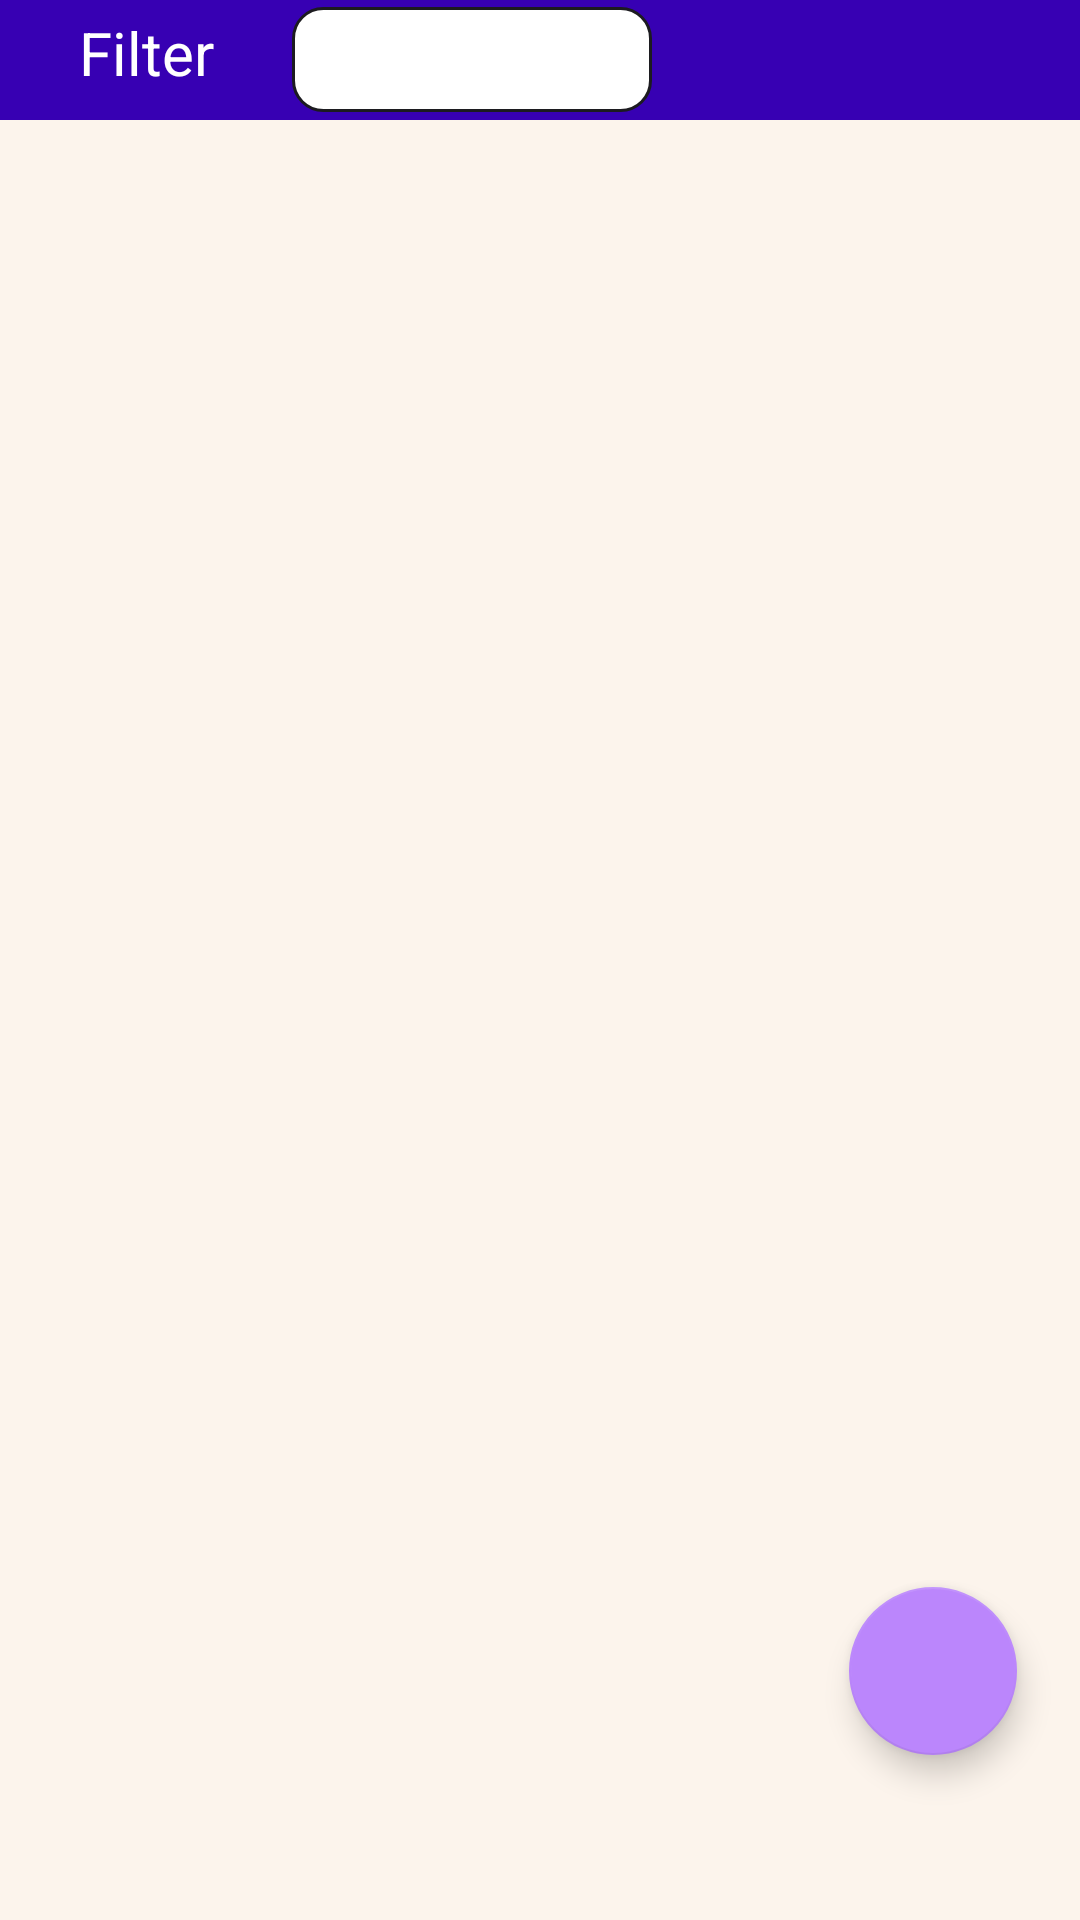

Reconstruct the res/layout file that produces this screen, plus the resources it refers to.
<!-- AndroidManifest.xml: application theme AppTheme -->
<!-- res/layout/activity_home.xml -->
<?xml version="1.0" encoding="utf-8"?>
<RelativeLayout
    xmlns:android="http://schemas.android.com/apk/res/android"
    xmlns:app="http://schemas.android.com/apk/res-auto"
    xmlns:tools="http://schemas.android.com/tools"
    android:layout_width="match_parent"
    android:layout_height="match_parent"
    tools:context=".home.HomeActivity"
    android:background="#fcf4ec">

    <LinearLayout
        android:id="@+id/linearLayoutFilter"
        android:layout_width="match_parent"
        android:layout_height="40dp"
        android:layout_alignParentStart="true"
        android:layout_alignParentTop="true"
        android:layout_alignParentEnd="true"
        android:layout_marginStart="0dp"
        android:layout_marginTop="0dp"
        android:layout_marginEnd="0dp"
        android:background="@color/colorPrimaryDark"
        android:orientation="horizontal"
        android:weightSum="4">

        <TextView
            android:layout_width="50dp"
            android:layout_height="35dp"
            android:text="@string/filter"
            android:textSize="20sp"
            android:textColor="@android:color/white"
            android:gravity="center"
            android:layout_weight="1"
            android:paddingTop="3dp"
            android:paddingBottom="3dp"/>

        <Spinner
            android:id="@+id/spinnerFilterAppointment"
            android:layout_width="120dp"
            android:layout_height="35dp"
            android:background="@drawable/rounded_corners"
            android:paddingTop="3dp"
            android:paddingBottom="3dp"
            android:layout_gravity="center_vertical"/>
    </LinearLayout>

    <ImageView
        android:id="@+id/imageViewEmptyBackground"
        android:layout_width="match_parent"
        android:layout_height="wrap_content"
        android:layout_below="@+id/linearLayoutFilter"
        android:layout_marginTop="0dp"
        android:paddingStart="20dp"
        android:paddingEnd="20dp"
        android:src="@drawable/empty_appointments"
        android:visibility="gone" />

    <TextView
        android:id="@+id/textViewEmptyBackgroundText"
        android:layout_width="wrap_content"
        android:layout_height="wrap_content"
        android:layout_below="@+id/linearLayoutFilter"
        android:layout_alignParentStart="true"
        android:layout_alignParentEnd="true"
        android:layout_marginStart="106dp"
        android:layout_marginTop="299dp"
        android:layout_marginEnd="102dp"
        android:text="@string/let_s_add_n_an_appointment"
        android:textAlignment="center"
        android:textColor="@android:color/black"
        android:textSize="20sp"
        android:textStyle="italic"
        android:visibility="gone" />

    <androidx.recyclerview.widget.RecyclerView
        android:id="@+id/recyclerView"
        android:layout_width="match_parent"
        android:layout_height="match_parent"
        android:layout_alignParentStart="true"
        android:layout_alignParentEnd="true"
        android:layout_alignParentBottom="true"
        android:layout_marginStart="0dp"
        android:layout_marginEnd="0dp"
        android:layout_marginBottom="0dp"
        android:layout_below="@id/linearLayoutFilter"
        app:layout_constraintBottom_toBottomOf="parent"
        app:layout_constraintEnd_toEndOf="parent"
        app:layout_constraintHorizontal_bias="0.0"
        app:layout_constraintStart_toStartOf="parent"
        app:layout_constraintTop_toTopOf="parent"
        app:layout_constraintVertical_bias="0.0" />

    <com.google.android.material.floatingactionbutton.FloatingActionButton
        android:id="@+id/fabAddAppointment"
        android:layout_width="80dp"
        android:layout_height="80dp"
        android:layout_alignParentEnd="true"
        android:layout_alignParentBottom="true"
        android:layout_gravity="bottom|end"
        android:layout_marginStart="16dp"
        android:layout_marginTop="16dp"
        android:layout_marginEnd="21dp"
        android:layout_marginBottom="55dp"
        app:srcCompat="@drawable/ic_baseline_add_24" />

</RelativeLayout>
<!-- resources referenced by this layout -->
<resources>
  <color name="colorPrimaryDark">#3700B3</color>
  <!-- drawable empty_appointments: jpg bitmap (drawable, 175609 bytes) -->
  <!-- drawable rounded_corners (drawable) -->
  <?xml version="1.0" encoding="utf-8"?>
  <shape
      xmlns:android="http://schemas.android.com/apk/res/android"
      android:shape="rectangle">
  
      
      <solid
          android:color="#ffff" >
      </solid>
  
      
      <stroke
          android:width="1dp"
          android:color="#1c1b20" >
      </stroke>
  
      
      <corners
          android:radius="10dp"   >
      </corners>
  </shape>
  <string name="filter">Filter</string>
  <string name="let_s_add_n_an_appointment">Let\'s Add\n An Appointment</string>
  <style name="AppTheme" parent="Theme.AppCompat.Light.DarkActionBar">
          
          <item name="colorPrimary">@color/colorPrimary</item>
          <item name="colorPrimaryDark">@color/colorPrimaryDark</item>
          <item name="colorAccent">@color/colorAccent</item>
      </style>
  <color name="colorPrimary">#6200EE</color>
  <color name="colorAccent">#bb86fc</color>
</resources>
